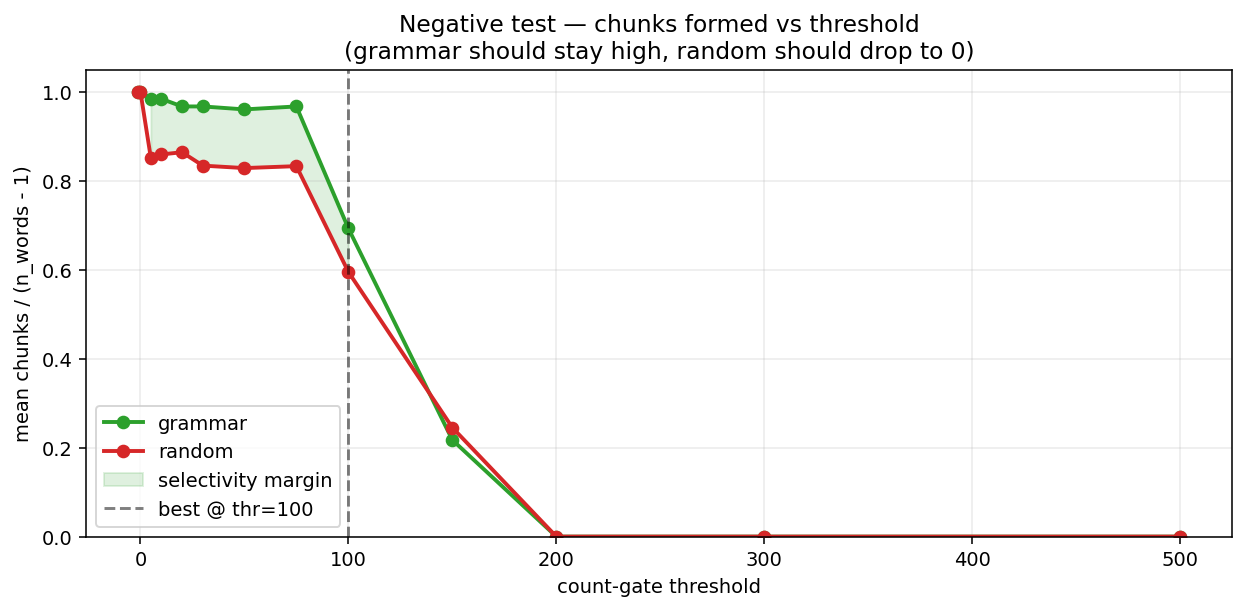

The data file committed next to this chart (first rows):
threshold, rand_mean, gram_mean, rand_norm, gram_norm, selectivity, frac_random_zero
-1, 5.280, 4.940, 1, 1, 0.9356, 0.0000
0, 5.280, 4.940, 1, 1, 0.9356, 0.0000
5, 4.480, 4.860, 0.8516, 0.9843, 1.085, 0.0000
10, 4.500, 4.860, 0.8591, 0.9843, 1.08, 0.0000
20, 4.520, 4.740, 0.8642, 0.9671, 1.049, 0.0000
30, 4.400, 4.740, 0.8341, 0.9671, 1.077, 0.0000
50, 4.360, 4.700, 0.8286, 0.9605, 1.078, 0.0000
75, 4.380, 4.740, 0.8329, 0.9671, 1.082, 0.0000
100, 3.100, 3.360, 0.5951, 0.6930, 1.084, 0.0400
150, 1.240, 1.040, 0.2451, 0.2173, 0.8387, 0.2200
200, 0.000, 0.000, 0.0000, 0.0000, 0.0000, 1
300, 0.000, 0.000, 0.0000, 0.0000, 0.0000, 1
500, 0.000, 0.000, 0.0000, 0.0000, 0.0000, 1
